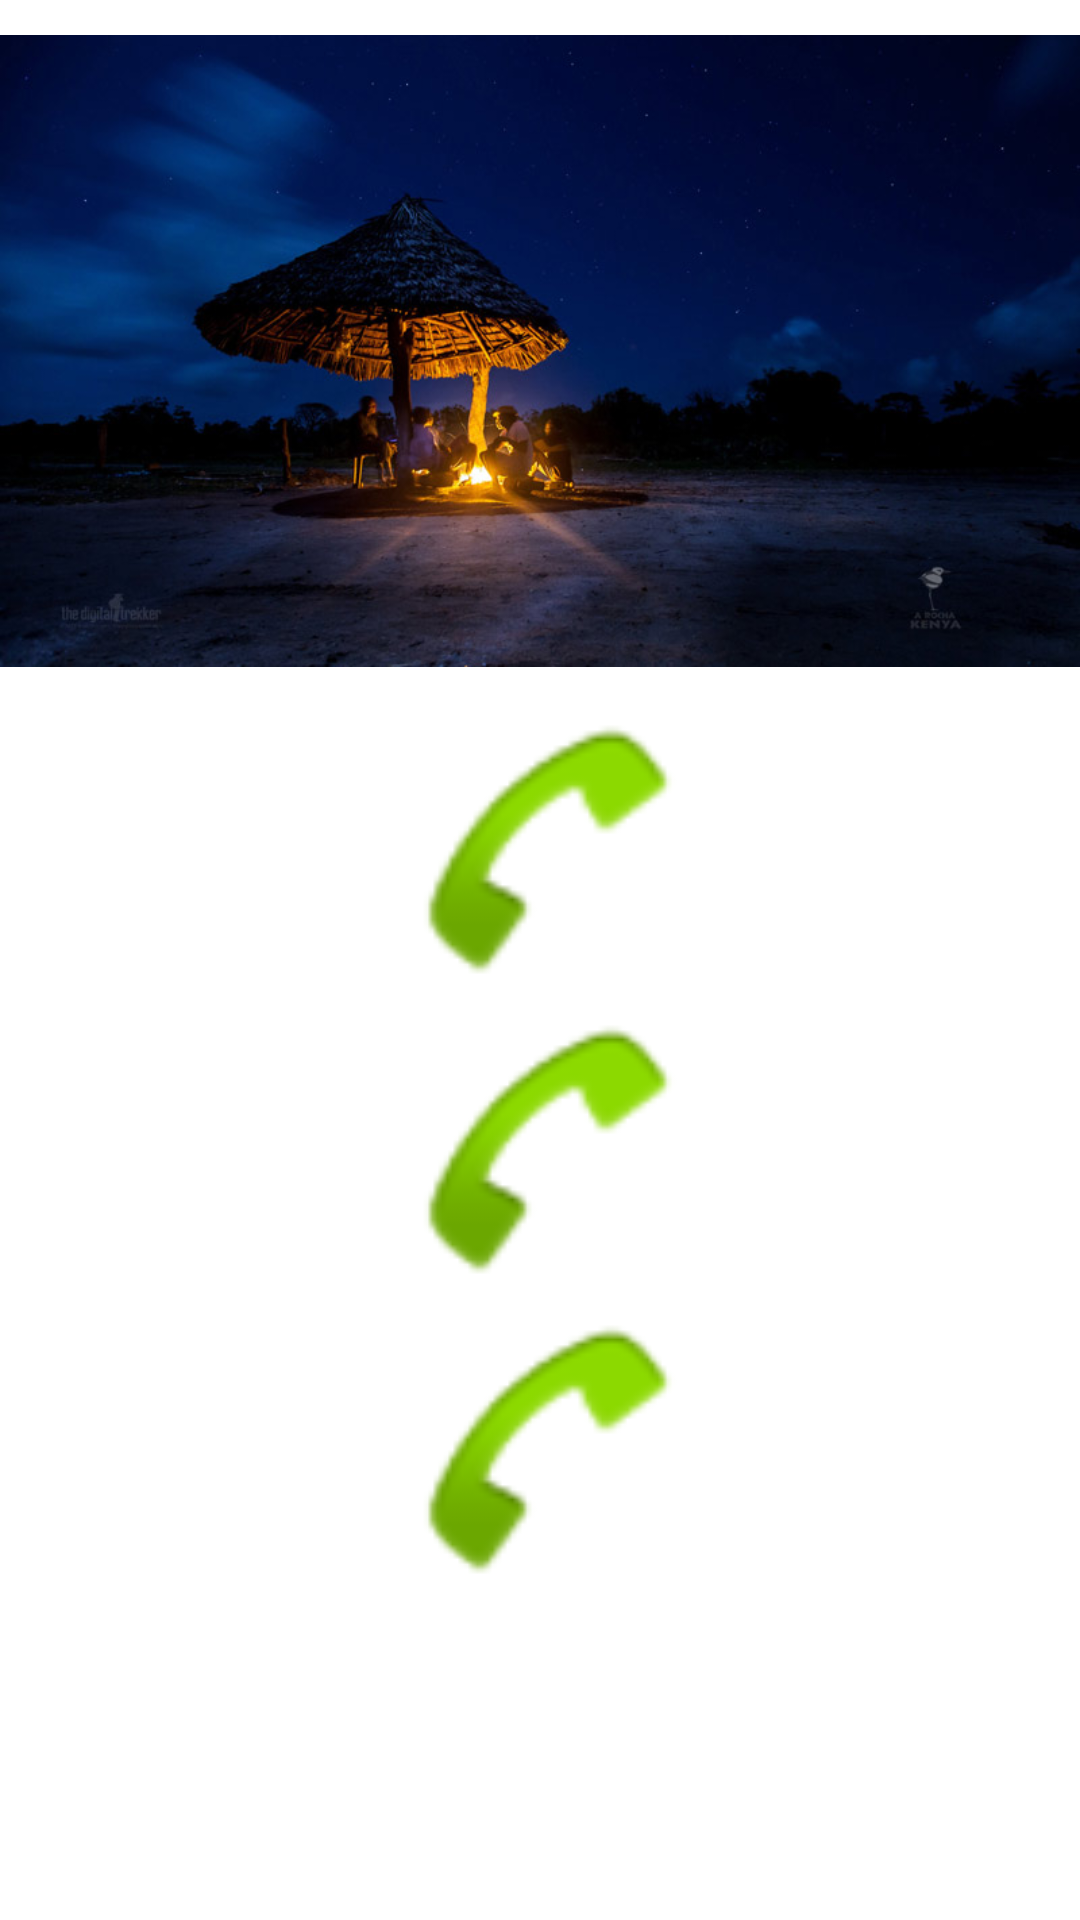

Layout XML and referenced resources for this Android screen:
<!-- AndroidManifest.xml: application theme Theme.MyApp -->
<!-- res/layout/activity_activity_transtions.xml -->
<?xml version="1.0" encoding="utf-8"?>
<LinearLayout xmlns:android="http://schemas.android.com/apk/res/android"
    android:orientation="vertical" android:layout_width="match_parent"
    android:layout_height="match_parent">

    <ImageView
        android:transitionName="@string/transition_main_activity"
        android:src="@drawable/image1"
        android:layout_width="fill_parent"
        android:layout_height="wrap_content"
        android:id="@+id/activity_transitions_image_view1"/>
    <ImageView
        android:src="@android:drawable/sym_action_call"
        android:layout_width="match_parent"
        android:layout_height="@dimen/activity_transitions_image_view_height"
        />
    <ImageView
        android:src="@android:drawable/sym_action_call"
        android:layout_width="match_parent"
        android:layout_height="@dimen/activity_transitions_image_view_height"
        />
    <ImageView
        android:src="@android:drawable/sym_action_call"
        android:layout_width="match_parent"
        android:layout_height="@dimen/activity_transitions_image_view_height"
        />
</LinearLayout>
<!-- resources referenced by this layout -->
<resources>
  <dimen name="activity_transitions_image_view_height">100dp</dimen>
  <!-- drawable image1: jpg bitmap (drawable-xhdpi, 62565 bytes) -->
  <string name="transition_main_activity">activityTransitionsImageView</string>
  <style name="Theme.MyApp" parent="Theme.MyApp.Base" />
  <style name="Theme.MyApp.Base" parent="Theme">
          <item name="actionBarIconColor">#fff</item>
          <item name="actionBarInsetStart">@dimen/keyline_2</item>
          <item name="homeAsUpIndicator">@drawable/ic_up</item>
          <item name="spinnerBarInsetStart">@dimen/keyline_2_minus_16dp</item>
          <item name="popupItemBackground">?android:selectableItemBackground</item>
          <item name="photoItemForeground">?android:selectableItemBackground</item>
          <item name="photoItemForegroundBorderless">?android:selectableItemBackground</item>
  
          <item name="colorPrimary">@color/theme_primary</item>
          <item name="colorPrimaryDark">@color/theme_primary_dark</item>
          <item name="colorAccent">@color/theme_accent_2</item>
  
          <item name="android:textColorLink">@color/theme_accent_2</item>
  
          <item name="windowActionBar">false</item>
          <item name="android:windowNoTitle">true</item>
  
          <item name="android:windowContentOverlay">@null</item>
          <item name="android:windowBackground">@android:color/white</item>
          <item name="android:homeAsUpIndicator">@drawable/ic_up</item>
  
          <item name="android:popupMenuStyle">@style/Widget.MyApp.PopupMenu</item>
          <item name="android:listPopupWindowStyle">@style/Widget.MyApp.PopupMenu</item>
          <item name="android:dropDownListViewStyle">@style/Widget.MyApp.ListView.DropDown</item>
          <item name="android:textAppearanceLargePopupMenu">@style/TextAppearance.LargePopupMenu</item>
          <item name="windowActionModeOverlay">true</item>
          <item name="android:windowActionModeOverlay">true</item>
  
          <item name="searchViewStyle">@style/Widget.MyApp.SearchView</item>
      </style>
  <style name="Theme" parent="FrameworkRoot.Theme">
          
          <item name="android:editTextBackground">@drawable/edit_text</item>
          <item name="android:editTextStyle">@style/Widget.MyApp.EditText</item>
      </style>
  <dimen name="keyline_2">72dp</dimen>
  <dimen name="keyline_2_minus_16dp">56dp</dimen>
  <color name="theme_primary">#3f51b5</color>
  <color name="theme_primary_dark">#303f9f</color>
  <color name="theme_accent_2">#e91e63</color>
  <style name="Widget.MyApp.PopupMenu" parent="Widget.AppCompat.Light.PopupMenu">
          <item name="android:dropDownSelector">?popupItemBackground</item>
      </style>
  <style name="Widget.MyApp.ListView.DropDown" parent="Widget.AppCompat.Light.ListView.DropDown">
          <item name="android:listSelector">?popupItemBackground</item>
          <item name="android:divider">@null</item>
          <item name="android:dividerHeight">0dp</item>
      </style>
  <style name="TextAppearance.LargePopupMenu" parent="TextAppearance.AppCompat.Widget.PopupMenu.Large">
          <item name="android:textColor">@color/body_text_1</item>
      </style>
  <style name="Widget.MyApp.SearchView" parent="Widget.AppCompat.SearchView" />
  <style name="FrameworkRoot.Theme" parent="Theme.AppCompat.Light.NoActionBar" />
  <style name="Widget.MyApp.EditText" parent="Widget.AppCompat.EditText">
          <item name="android:background">@drawable/edit_text</item>
      </style>
  <color name="body_text_1">#de000000</color>
</resources>
